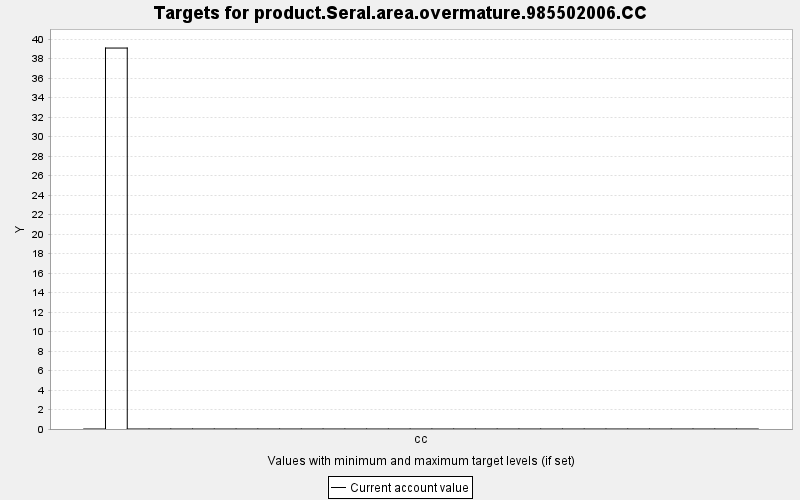

Values plotted in this chart, from the file beside it:
TARGET, PERIOD, YEAR, PERIODWIDTH, MINIMUM, MAXIMUM, MINWEIGHT, MAXWEIGHT, CURRENT, SUMMARY
product.Seral.area.overmature.985502006.…, 0, 0, 10.0, 0.0, 10000, 1.0, 1.0, 0.0, 0.0
product.Seral.area.overmature.985502006.…, 1, 10, 10.0, 0.0, 10000, 1.0, 1.0, 39.09, 0.0
product.Seral.area.overmature.985502006.…, 2, 20, 10.0, 0.0, 10000, 1.0, 1.0, 0.0, 0.0
product.Seral.area.overmature.985502006.…, 3, 30, 10.0, 0.0, 10000, 1.0, 1.0, 0.0, 0.0
product.Seral.area.overmature.985502006.…, 4, 40, 10.0, 0.0, 10000, 1.0, 1.0, 0.0, 0.0
product.Seral.area.overmature.985502006.…, 5, 50, 10.0, 0.0, 10000, 1.0, 1.0, 0.0, 0.0
product.Seral.area.overmature.985502006.…, 6, 60, 10.0, 0.0, 10000, 1.0, 1.0, 0.0, 0.0
product.Seral.area.overmature.985502006.…, 7, 70, 10.0, 0.0, 10000, 1.0, 1.0, 0.0, 0.0
product.Seral.area.overmature.985502006.…, 8, 80, 10.0, 0.0, 10000, 1.0, 1.0, 0.0, 0.0
product.Seral.area.overmature.985502006.…, 9, 90, 10.0, 0.0, 10000, 1.0, 1.0, 0.0, 0.0
product.Seral.area.overmature.985502006.…, 10, 100, 10.0, 0.0, 10000, 1.0, 1.0, 0.0, 0.0
product.Seral.area.overmature.985502006.…, 11, 110, 10.0, 0.0, 10000, 1.0, 1.0, 0.0, 0.0
product.Seral.area.overmature.985502006.…, 12, 120, 10.0, 0.0, 10000, 1.0, 1.0, 0.0, 0.0
product.Seral.area.overmature.985502006.…, 13, 130, 10.0, 0.0, 10000, 1.0, 1.0, 0.0, 0.0
product.Seral.area.overmature.985502006.…, 14, 140, 10.0, 0.0, 10000, 1.0, 1.0, 0.0, 0.0
product.Seral.area.overmature.985502006.…, 15, 150, 10.0, 0.0, 10000, 1.0, 1.0, 0.0, 0.0
product.Seral.area.overmature.985502006.…, 16, 160, 10.0, 0.0, 10000, 1.0, 1.0, 0.0, 0.0
product.Seral.area.overmature.985502006.…, 17, 170, 10.0, 0.0, 10000, 1.0, 1.0, 0.0, 0.0
product.Seral.area.overmature.985502006.…, 18, 180, 10.0, 0.0, 10000, 1.0, 1.0, 0.0, 0.0
product.Seral.area.overmature.985502006.…, 19, 190, 10.0, 0.0, 10000, 1.0, 1.0, 0.0, 0.0
product.Seral.area.overmature.985502006.…, 20, 200, 10.0, 0.0, 10000, 1.0, 1.0, 0.0, 0.0
product.Seral.area.overmature.985502006.…, 21, 210, 10.0, 0.0, 10000, 1.0, 1.0, 0.0, 0.0
product.Seral.area.overmature.985502006.…, 22, 220, 10.0, 0.0, 10000, 1.0, 1.0, 0.0, 0.0
product.Seral.area.overmature.985502006.…, 23, 230, 10.0, 0.0, 10000, 1.0, 1.0, 0.0, 0.0
product.Seral.area.overmature.985502006.…, 24, 240, 10.0, 0.0, 10000, 1.0, 1.0, 0.0, 0.0
product.Seral.area.overmature.985502006.…, 25, 250, 10.0, 0.0, 10000, 1.0, 1.0, 0.0, 0.0
product.Seral.area.overmature.985502006.…, 26, 260, 10.0, 0.0, 10000, 1.0, 1.0, 0.0, 0.0
product.Seral.area.overmature.985502006.…, 27, 270, 10.0, 0.0, 10000, 1.0, 1.0, 0.0, 0.0
product.Seral.area.overmature.985502006.…, 28, 280, 10.0, 0.0, 10000, 1.0, 1.0, 0.0, 0.0
product.Seral.area.overmature.985502006.…, 29, 290, 10.0, 0.0, 10000, 1.0, 1.0, 0.0, 0.0
product.Seral.area.overmature.985502006.…, 30, 300, 10.0, 0.0, 10000, 1.0, 1.0, 0.0, 0.0
